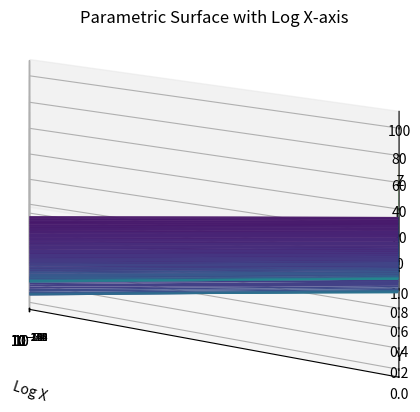

Reproduce this figure in Python.
import numpy as np
import matplotlib.pyplot as plt
from mpl_toolkits.mplot3d import Axes3D

'''
# example parametric function
def flux(E, theta):
    I0 = 70.7
    E0 = 4.29 # GeV
    epsilon = 854
    n = 3.01
    Rd = 174
    D = np.sqrt(Rd*Rd*np.cos(theta) + 2*Rd + 1 ) - Rd*np.cos(theta)
    #N = 1/( (n - 1)*((E0 + Ec)**(n - 1)))
    N=46.99501630666583
    P0 = I0*N
    P1 = (E0 + E)** (-n)
    P2 = (1+E/epsilon)**(-1)
    P3 = D**(-n+1)
    x = P0*P1*P2*P3
    return x


# Define the parameter ranges
u = np.linspace(0, 10000   , 100)
v = np.linspace(0, np.pi/2., 100)

# Create a meshgrid for u and v
U, V = np.meshgrid(u, v)

# Define the parametric functions for x, y, and z
x = U
y = V
z = flux(U,V)  # Adjust this according to your function

# Create a 3D plot
fig = plt.figure()
ax = fig.add_subplot(111, projection='3d')
ax.plot_surface(x, y, z, cmap='viridis')
ax.set_xlabel('X')
ax.set_ylabel('Y')
ax.set_zlabel('Z')
ax.set_title('3D Parametric Surface')
plt.show()



import numpy as np
import matplotlib.pyplot as plt
from mpl_toolkits.mplot3d import Axes3D

# Define the parameter range
t = np.linspace(0, 2*np.pi, 100)  # Parameter values from 0 to 2*pi

# Define the parametric 2D function for x and y
x = np.cos(t)
y = np.sin(t)

# Define a function for the mapping to the third dimension
def z_function(x, y):
    return x**2 + y**2  # Adjust this mapping function as needed

z = z_function(x, y)

# Create a 3D plot
fig = plt.figure()
ax = fig.add_subplot(111, projection='3d')
ax.plot(x, y, z)
ax.set_xlabel('X')
ax.set_ylabel('Y')
ax.set_zlabel('Z')
ax.set_title('Parametric 2D Function in 3D')
plt.show()
'''


import numpy as np
import matplotlib.pyplot as plt
from mpl_toolkits.mplot3d import Axes3D

# Define the parameter ranges
u = np.linspace(0.1, 10, 100)
v = np.linspace(0, np.pi, 100)

# Create a meshgrid for u and v
U, V = np.meshgrid(u, v)

# Define the parametric functions for x, y, and z
x = np.log(U)
y = np.sin(V)
z = U**2 + V**2

# Create a 3D plot
fig = plt.figure()
ax = fig.add_subplot(111, projection='3d')
ax.plot_surface(x, y, z, cmap='viridis')
ax.set_xlabel('Log X')
ax.set_ylabel('Y')
ax.set_zlabel('Z')
ax.set_title('Parametric Surface with Log X-axis')
ax.set_xscale('log')  # Set logarithmic X-axis
plt.show()
